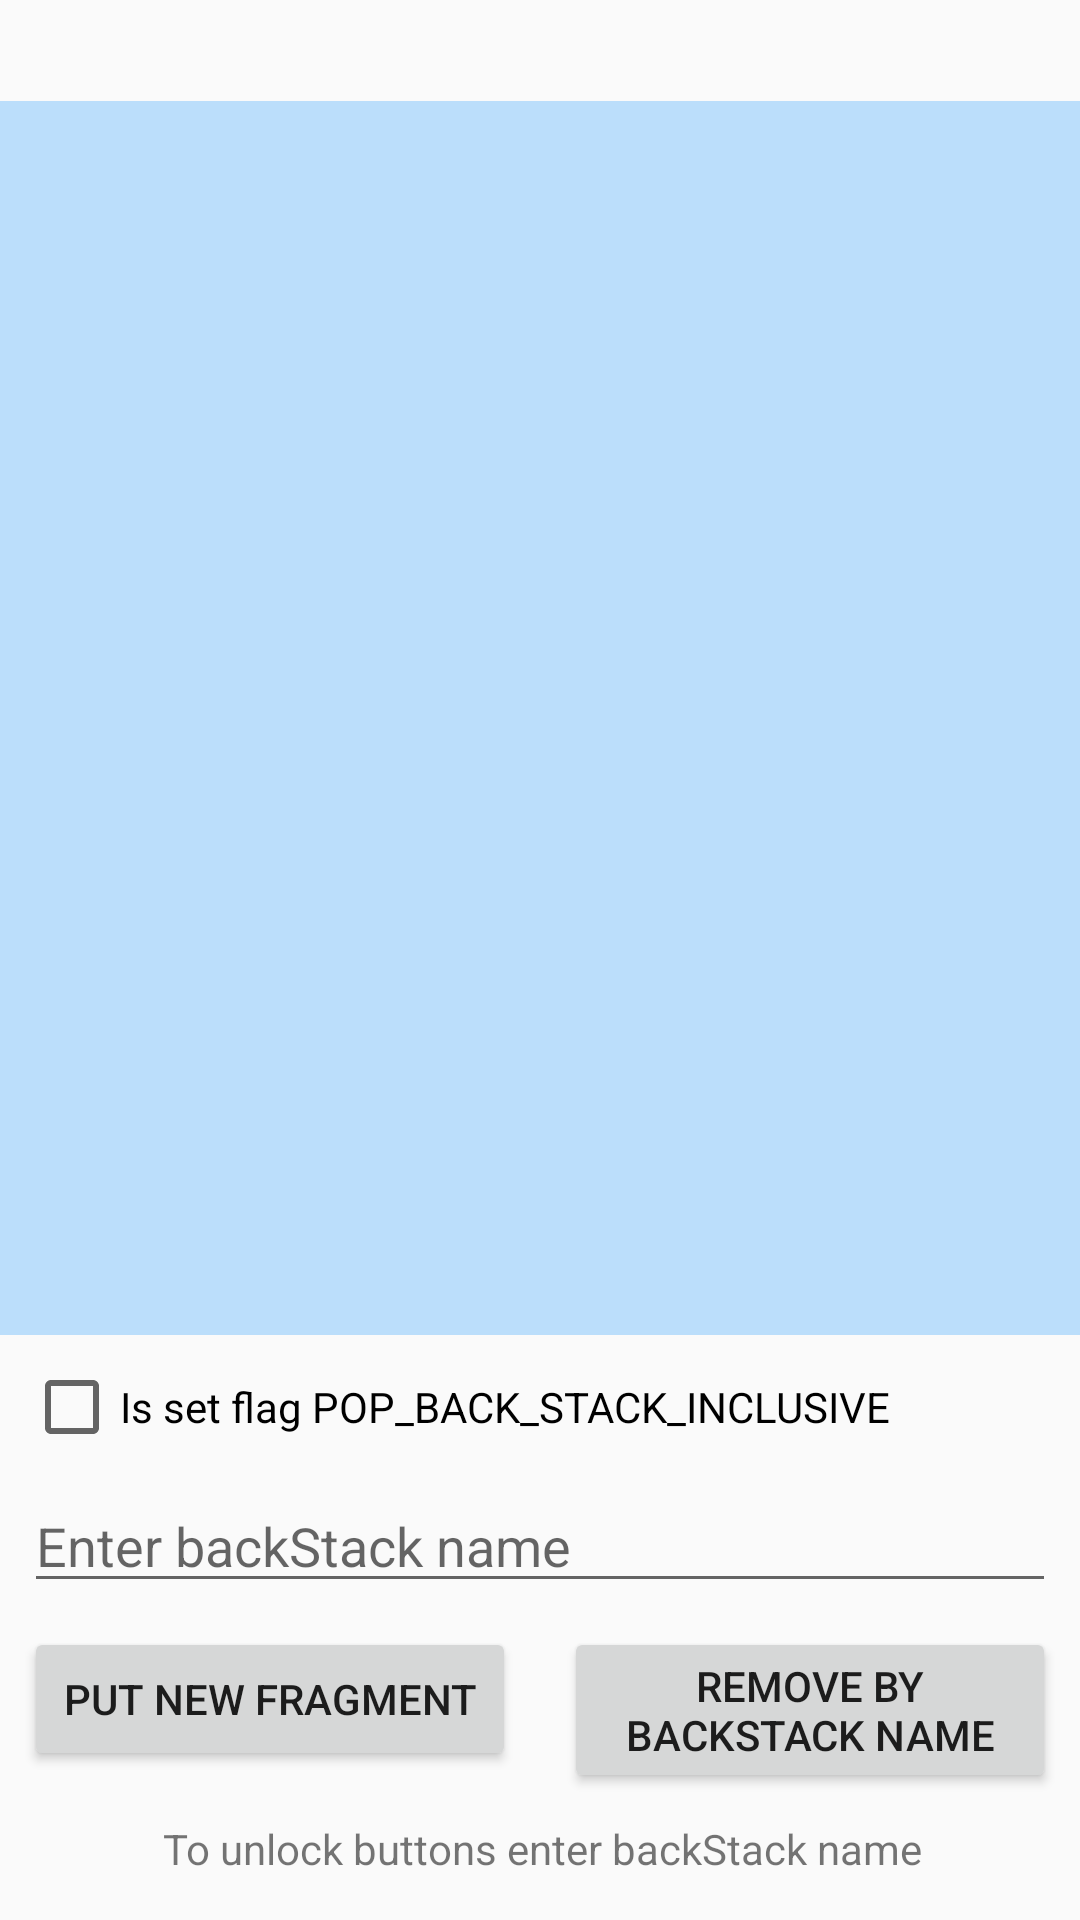

Produce the Android XML layout that renders to this screen, including the resource entries it uses.
<!-- AndroidManifest.xml: application theme AppTheme -->
<!-- res/layout/activity_fragments_back_stack_sample.xml -->
<?xml version="1.0" encoding="utf-8"?>
<LinearLayout xmlns:android="http://schemas.android.com/apk/res/android"
    xmlns:tools="http://schemas.android.com/tools"
    android:layout_width="match_parent"
    android:layout_height="match_parent"
    android:orientation="vertical"
    tools:context="com.shevart.androidcorelearn.fragments.back_stack_sample.FragmentsBackStackSampleActivity">

    <TextView
        android:id="@+id/tvBackStackState"
        android:layout_width="match_parent"
        android:layout_height="wrap_content"
        android:padding="8dp"
        android:textColor="@android:color/black"
        android:textSize="13sp" />

    <FrameLayout
        android:id="@+id/flBackStackContainer"
        android:layout_width="match_parent"
        android:background="@color/blue_light"
        android:layout_height="0dp"
        android:layout_weight="1" />

    <include layout="@layout/element_fragments_back_stack_control_panel" />

</LinearLayout>
<!-- res/layout/element_fragments_back_stack_control_panel.xml (included above) -->
<?xml version="1.0" encoding="utf-8"?>
<android.support.constraint.ConstraintLayout xmlns:android="http://schemas.android.com/apk/res/android"
    xmlns:app="http://schemas.android.com/apk/res-auto"
    android:layout_width="match_parent"
    android:layout_height="195dp"
    android:orientation="vertical">

    <android.support.constraint.Guideline
        android:id="@+id/guideline4"
        android:layout_width="wrap_content"
        android:layout_height="wrap_content"
        android:orientation="vertical"
        app:layout_constraintGuide_percent="0.5" />

    <EditText
        android:id="@+id/etBackStackName"
        android:layout_width="0dp"
        android:layout_height="wrap_content"
        android:layout_marginLeft="8dp"
        android:layout_marginRight="8dp"
        android:layout_marginTop="8dp"
        android:inputType="text"
        android:lines="1"
        android:maxLines="1"
        android:hint="@string/enter_backstack_name"
        app:layout_constraintLeft_toLeftOf="parent"
        app:layout_constraintRight_toRightOf="parent"
        app:layout_constraintHorizontal_bias="0.0"
        app:layout_constraintTop_toBottomOf="@+id/cbPopInclusive" />

    <Button
        android:id="@+id/btPutNewFragment"
        android:layout_width="0dp"
        android:layout_height="wrap_content"
        android:layout_marginLeft="0dp"
        android:layout_marginRight="8dp"
        android:layout_marginTop="8dp"
        android:text="@string/put_new_fragment"
        app:layout_constraintLeft_toLeftOf="@+id/etBackStackName"
        app:layout_constraintRight_toLeftOf="@+id/guideline4"
        app:layout_constraintTop_toBottomOf="@+id/etBackStackName" />

    <Button
        android:id="@+id/btRemoveByBackStackName"
        android:layout_width="0dp"
        android:layout_height="wrap_content"
        android:layout_marginLeft="8dp"
        android:layout_marginRight="0dp"
        android:layout_marginTop="8dp"
        android:text="@string/remove_by_backstack_name"
        app:layout_constraintLeft_toLeftOf="@+id/guideline4"
        app:layout_constraintRight_toRightOf="@+id/etBackStackName"
        app:layout_constraintTop_toBottomOf="@+id/etBackStackName" />

    <TextView
        android:id="@+id/tvButtonsEnableState"
        android:layout_width="wrap_content"
        android:layout_height="wrap_content"
        android:layout_marginBottom="0dp"
        android:layout_marginLeft="8dp"
        android:layout_marginRight="8dp"
        android:layout_marginTop="0dp"
        android:gravity="center"
        android:text="@string/to_unlock_buttons_enter_backstack_name"
        app:layout_constraintBottom_toBottomOf="parent"
        app:layout_constraintHorizontal_bias="0.508"
        app:layout_constraintLeft_toLeftOf="parent"
        app:layout_constraintRight_toRightOf="parent"
        app:layout_constraintTop_toBottomOf="@+id/btPutNewFragment"
        app:layout_constraintVertical_bias="0.538" />

    <CheckBox
        android:id="@+id/cbPopInclusive"
        android:layout_width="wrap_content"
        android:layout_height="wrap_content"
        android:layout_marginLeft="8dp"
        android:layout_marginTop="8dp"
        android:text="@string/is_set_flag_pop_back_stack_inclusive"
        app:layout_constraintLeft_toLeftOf="parent"
        app:layout_constraintTop_toTopOf="parent" />
</android.support.constraint.ConstraintLayout>
<!-- resources referenced by this layout -->
<resources>
  <color name="blue_light">#bbdefb</color>
  <string name="enter_backstack_name">Enter backStack name</string>
  <string name="is_set_flag_pop_back_stack_inclusive">Is set flag POP_BACK_STACK_INCLUSIVE</string>
  <string name="put_new_fragment">Put new fragment</string>
  <string name="remove_by_backstack_name">Remove by BackStack name</string>
  <string name="to_unlock_buttons_enter_backstack_name">To unlock buttons enter backStack name</string>
  <style name="AppTheme" parent="Theme.AppCompat.Light.DarkActionBar">
          
          <item name="colorPrimary">@color/colorPrimary</item>
          <item name="colorPrimaryDark">@color/colorPrimaryDark</item>
          <item name="colorAccent">@color/colorAccent</item>
      </style>
  <color name="colorPrimary">#3F51B5</color>
  <color name="colorPrimaryDark">#303F9F</color>
  <color name="colorAccent">#FF4081</color>
</resources>
